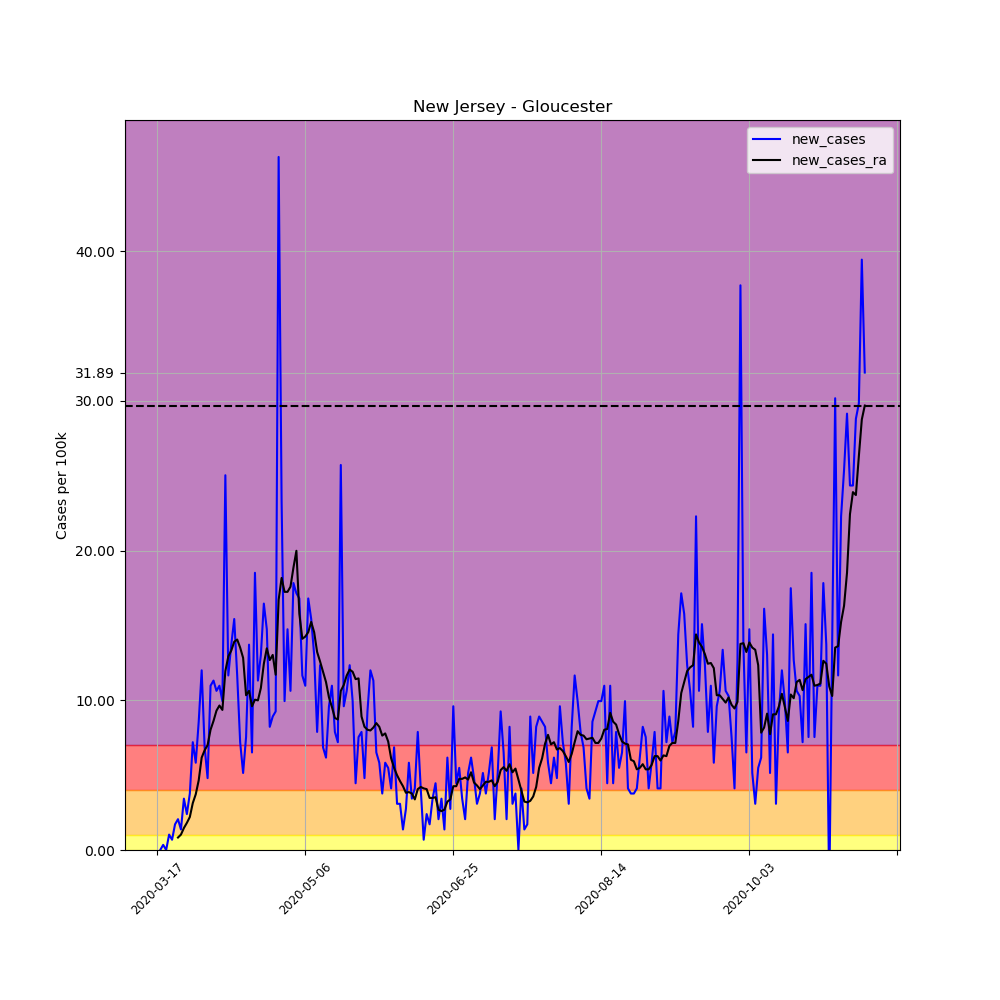

Source data for this figure (header and first rows):
, date, county, state, fips, cases, deaths, COUNTY, STNAME, CTYNAME, POPESTIMATE2019, per_100k, per_100k_ra, new_cases, new_cases_ra
123881, 2020-03-17, Gloucester, New Jersey, 34015, 2, 0, 15, New Jersey, Gloucester, 291636, 0.6858, , , 
123882, 2020-03-18, Gloucester, New Jersey, 34015, 2, 0, 15, New Jersey, Gloucester, 291636, 0.6858, , 0.0, 
123883, 2020-03-19, Gloucester, New Jersey, 34015, 3, 0, 15, New Jersey, Gloucester, 291636, 1.029, , 0.3429, 
123884, 2020-03-20, Gloucester, New Jersey, 34015, 3, 0, 15, New Jersey, Gloucester, 291636, 1.029, , 0.0, 
123885, 2020-03-21, Gloucester, New Jersey, 34015, 6, 0, 15, New Jersey, Gloucester, 291636, 2.057, , 1.029, 
123886, 2020-03-22, Gloucester, New Jersey, 34015, 8, 0, 15, New Jersey, Gloucester, 291636, 2.743, , 0.6858, 
123887, 2020-03-23, Gloucester, New Jersey, 34015, 13, 0, 15, New Jersey, Gloucester, 291636, 4.458, 1.812, 1.714, 
123888, 2020-03-24, Gloucester, New Jersey, 34015, 19, 0, 15, New Jersey, Gloucester, 291636, 6.515, 2.645, 2.057, 0.8327
123889, 2020-03-25, Gloucester, New Jersey, 34015, 23, 0, 15, New Jersey, Gloucester, 291636, 7.887, 3.674, 1.372, 1.029
123890, 2020-03-26, Gloucester, New Jersey, 34015, 33, 0, 15, New Jersey, Gloucester, 291636, 11.32, 5.143, 3.429, 1.47
123891, 2020-03-27, Gloucester, New Jersey, 34015, 40, 1, 15, New Jersey, Gloucester, 291636, 13.72, 6.956, 2.4, 1.812
123892, 2020-03-28, Gloucester, New Jersey, 34015, 51, 1, 15, New Jersey, Gloucester, 291636, 17.49, 9.16, 3.772, 2.204
123893, 2020-03-29, Gloucester, New Jersey, 34015, 72, 1, 15, New Jersey, Gloucester, 291636, 24.69, 12.3, 7.201, 3.135
123894, 2020-03-30, Gloucester, New Jersey, 34015, 89, 1, 15, New Jersey, Gloucester, 291636, 30.52, 16.02, 5.829, 3.723
123895, 2020-03-31, Gloucester, New Jersey, 34015, 114, 2, 15, New Jersey, Gloucester, 291636, 39.09, 20.67, 8.572, 4.654
123896, 2020-04-01, Gloucester, New Jersey, 34015, 149, 2, 15, New Jersey, Gloucester, 291636, 51.09, 26.84, 12, 6.172
123897, 2020-04-02, Gloucester, New Jersey, 34015, 169, 2, 15, New Jersey, Gloucester, 291636, 57.95, 33.51, 6.858, 6.662
123898, 2020-04-03, Gloucester, New Jersey, 34015, 183, 3, 15, New Jersey, Gloucester, 291636, 62.75, 40.51, 4.801, 7.005
123899, 2020-04-04, Gloucester, New Jersey, 34015, 215, 3, 15, New Jersey, Gloucester, 291636, 73.72, 48.54, 10.97, 8.033
123900, 2020-04-05, Gloucester, New Jersey, 34015, 248, 3, 15, New Jersey, Gloucester, 291636, 85.04, 57.17, 11.32, 8.621
123901, 2020-04-06, Gloucester, New Jersey, 34015, 279, 3, 15, New Jersey, Gloucester, 291636, 95.67, 66.47, 10.63, 9.307
123902, 2020-04-07, Gloucester, New Jersey, 34015, 311, 5, 15, New Jersey, Gloucester, 291636, 106.6, 76.12, 10.97, 9.65
123903, 2020-04-08, Gloucester, New Jersey, 34015, 340, 7, 15, New Jersey, Gloucester, 291636, 116.6, 85.48, 9.944, 9.356
123904, 2020-04-09, Gloucester, New Jersey, 34015, 413, 8, 15, New Jersey, Gloucester, 291636, 141.6, 97.43, 25.03, 11.95
123905, 2020-04-10, Gloucester, New Jersey, 34015, 447, 8, 15, New Jersey, Gloucester, 291636, 153.3, 110.4, 11.66, 12.93
123906, 2020-04-11, Gloucester, New Jersey, 34015, 487, 9, 15, New Jersey, Gloucester, 291636, 167, 123.7, 13.72, 13.32
123907, 2020-04-12, Gloucester, New Jersey, 34015, 532, 9, 15, New Jersey, Gloucester, 291636, 182.4, 137.6, 15.43, 13.91
123908, 2020-04-13, Gloucester, New Jersey, 34015, 566, 9, 15, New Jersey, Gloucester, 291636, 194.1, 151.7, 11.66, 14.06
123909, 2020-04-14, Gloucester, New Jersey, 34015, 587, 11, 15, New Jersey, Gloucester, 291636, 201.3, 165.2, 7.201, 13.52
123910, 2020-04-15, Gloucester, New Jersey, 34015, 602, 14, 15, New Jersey, Gloucester, 291636, 206.4, 178, 5.143, 12.83
123911, 2020-04-16, Gloucester, New Jersey, 34015, 624, 18, 15, New Jersey, Gloucester, 291636, 214, 188.3, 7.544, 10.34
123912, 2020-04-17, Gloucester, New Jersey, 34015, 664, 22, 15, New Jersey, Gloucester, 291636, 227.7, 199, 13.72, 10.63
123913, 2020-04-18, Gloucester, New Jersey, 34015, 683, 23, 15, New Jersey, Gloucester, 291636, 234.2, 208.6, 6.515, 9.601
123914, 2020-04-19, Gloucester, New Jersey, 34015, 737, 24, 15, New Jersey, Gloucester, 291636, 252.7, 218.6, 18.52, 10.04
123915, 2020-04-20, Gloucester, New Jersey, 34015, 770, 25, 15, New Jersey, Gloucester, 291636, 264, 228.6, 11.32, 9.993
123916, 2020-04-21, Gloucester, New Jersey, 34015, 808, 27, 15, New Jersey, Gloucester, 291636, 277.1, 239.4, 13.03, 10.83
123917, 2020-04-22, Gloucester, New Jersey, 34015, 856, 29, 15, New Jersey, Gloucester, 291636, 293.5, 251.9, 16.46, 12.44
123918, 2020-04-23, Gloucester, New Jersey, 34015, 899, 30, 15, New Jersey, Gloucester, 291636, 308.3, 265.4, 14.74, 13.47
123919, 2020-04-24, Gloucester, New Jersey, 34015, 923, 30, 15, New Jersey, Gloucester, 291636, 316.5, 278, 8.229, 12.69
123920, 2020-04-25, Gloucester, New Jersey, 34015, 949, 30, 15, New Jersey, Gloucester, 291636, 325.4, 291.1, 8.915, 13.03
123921, 2020-04-26, Gloucester, New Jersey, 34015, 976, 31, 15, New Jersey, Gloucester, 291636, 334.7, 302.8, 9.258, 11.71
123922, 2020-04-27, Gloucester, New Jersey, 34015, 1111, 33, 15, New Jersey, Gloucester, 291636, 381, 319.5, 46.29, 16.7
123923, 2020-04-28, Gloucester, New Jersey, 34015, 1179, 38, 15, New Jersey, Gloucester, 291636, 404.3, 337.7, 23.32, 18.17
123924, 2020-04-29, Gloucester, New Jersey, 34015, 1208, 40, 15, New Jersey, Gloucester, 291636, 414.2, 354.9, 9.944, 17.24
123925, 2020-04-30, Gloucester, New Jersey, 34015, 1251, 46, 15, New Jersey, Gloucester, 291636, 429, 372.1, 14.74, 17.24
123926, 2020-05-01, Gloucester, New Jersey, 34015, 1282, 48, 15, New Jersey, Gloucester, 291636, 439.6, 389.7, 10.63, 17.59
123927, 2020-05-02, Gloucester, New Jersey, 34015, 1334, 50, 15, New Jersey, Gloucester, 291636, 457.4, 408.6, 17.83, 18.86
123928, 2020-05-03, Gloucester, New Jersey, 34015, 1384, 51, 15, New Jersey, Gloucester, 291636, 474.6, 428.6, 17.14, 19.99
123929, 2020-05-04, Gloucester, New Jersey, 34015, 1433, 51, 15, New Jersey, Gloucester, 291636, 491.4, 444.3, 16.8, 15.77
123930, 2020-05-05, Gloucester, New Jersey, 34015, 1467, 61, 15, New Jersey, Gloucester, 291636, 503, 458.4, 11.66, 14.11
123931, 2020-05-06, Gloucester, New Jersey, 34015, 1499, 63, 15, New Jersey, Gloucester, 291636, 514, 472.7, 10.97, 14.25
123932, 2020-05-07, Gloucester, New Jersey, 34015, 1548, 66, 15, New Jersey, Gloucester, 291636, 530.8, 487.3, 16.8, 14.55
123933, 2020-05-08, Gloucester, New Jersey, 34015, 1593, 72, 15, New Jersey, Gloucester, 291636, 546.2, 502.5, 15.43, 15.23
123934, 2020-05-09, Gloucester, New Jersey, 34015, 1631, 79, 15, New Jersey, Gloucester, 291636, 559.3, 517, 13.03, 14.55
123935, 2020-05-10, Gloucester, New Jersey, 34015, 1654, 81, 15, New Jersey, Gloucester, 291636, 567.1, 530.3, 7.887, 13.23
123936, 2020-05-11, Gloucester, New Jersey, 34015, 1690, 83, 15, New Jersey, Gloucester, 291636, 579.5, 542.8, 12.34, 12.59
123937, 2020-05-12, Gloucester, New Jersey, 34015, 1710, 90, 15, New Jersey, Gloucester, 291636, 586.3, 554.8, 6.858, 11.9
123938, 2020-05-13, Gloucester, New Jersey, 34015, 1728, 92, 15, New Jersey, Gloucester, 291636, 592.5, 566, 6.172, 11.22
123939, 2020-05-14, Gloucester, New Jersey, 34015, 1756, 98, 15, New Jersey, Gloucester, 291636, 602.1, 576.2, 9.601, 10.19
123940, 2020-05-15, Gloucester, New Jersey, 34015, 1788, 106, 15, New Jersey, Gloucester, 291636, 613.1, 585.7, 10.97, 9.552
... 180 more rows
